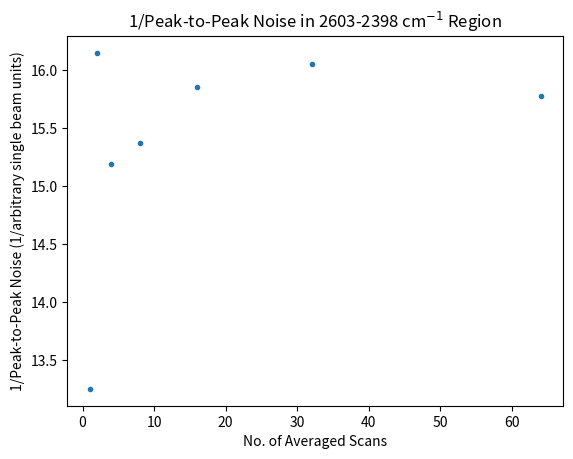

The script that saved this image: (Note: this script raises an exception after producing the figure.)
"""
snr.py

Plots the noise from spectra containing varying numbers of scan counts, averaged.
Signal is omitted as it remains constant throughout this dataset.

Standalone script.
"""

from pathlib import Path

import numpy as np
import pandas as pd
import matplotlib.pyplot as plt

## data
no_scans = np.array([1, 2, 4, 8, 16, 32, 64])
no_scans_log2 = np.log2(no_scans)
no_scans_sqrt = np.sqrt(no_scans)
p2p_noise = np.array([0.07548, 0.06194, 0.06584, 0.06507, 0.06308, 0.06230, 0.06341])
rms_noise = np.array([0.01866, 0.01782, 0.01841, 0.01832, 0.01825, 0.01821, 0.01821])

df_noise = pd.DataFrame({"no_scans": no_scans, "peak_to_peak": p2p_noise, "rms": rms_noise})
df_noise.set_index("no_scans", inplace=True)
# print(df_noise)

## output directory
path_save = Path.cwd() / "outputs" / "snr"
try:
    Path.mkdir(path_save)
except OSError:
    pass

def plot_p2p(save_fig=False):

    plt.figure()
    plt.plot(no_scans, p2p_noise, ".", label="peak to peak")
    plt.title("Peak-to-Peak Noise in 2603-2398 cm$^{-1}$ Region")
    plt.xlabel("No. of Averaged Scans")
    plt.ylabel("Peak-to-Peak Noise (arbitrary single beam units)")
    if save_fig:
        plt.savefig(path_save / "p2p_noise_vs_scan_count.png")
        plt.close()

    plt.figure()
    plt.plot(no_scans_log2, p2p_noise, ".", label="peak to peak")
    plt.title("Peak-to-Peak Noise in 2603-2398 cm$^{-1}$ Region")
    plt.xlabel("log$_2$(No. of Averaged Scans)")
    plt.ylabel("Peak-to-Peak Noise (arbitrary single beam units)")
    if save_fig:
        plt.savefig(path_save / "p2p_noise_vs_log_scan_count.png")
        plt.close()

    ## recall that SNR goes up as sqrt(N), N being scan count
    plt.figure()
    plt.plot(no_scans_sqrt, p2p_noise, ".", label="peak to peak")
    plt.title("Peak-to-Peak Noise in 2603-2398 cm$^{-1}$ Region")
    plt.xlabel("sqrt(No. of Averaged Scans)")
    plt.ylabel("Peak-to-Peak Noise (arbitrary single beam units)")
    if save_fig:
        plt.savefig(path_save / "p2p_noise_vs_sqrt_scan_count.png")
        plt.close()

    if not save_fig:
        plt.show()

    return

def plot_rms(save_fig=False):

    plt.figure()
    plt.plot(no_scans, rms_noise, ".", label="RMS")
    plt.title("RMS Noise in 2603-2398 cm$^{-1}$ Region")
    plt.xlabel("No. of Averaged Scans")
    plt.ylabel("RMS Noise (arbitrary single beam units)")
    if save_fig:
        plt.savefig(path_save / "rms_noise_vs_scan_count.png")
        plt.close()

    plt.figure()
    plt.plot(no_scans_log2, rms_noise, ".", label="RMS")
    plt.title("RMS Noise in 2603-2398 cm$^{-1}$ Region")
    plt.xlabel("log$_2$(No. of Averaged Scans)")
    plt.ylabel("RMS Noise (arbitrary single beam units)")
    if save_fig:
        plt.savefig(path_save / "rms_noise_vs_log_scan_count.png")
        plt.close()

    ## recall that SNR goes up as sqrt(N), N being scan count
    plt.figure()
    plt.plot(no_scans_sqrt, rms_noise, ".", label="RMS")
    plt.title("RMS Noise in 2603-2398 cm$^{-1}$ Region")
    plt.xlabel("sqrt(No. of Averaged Scans)")
    plt.ylabel("RMS Noise (arbitrary single beam units)")
    if save_fig:
        plt.savefig(path_save / "rms_noise_vs_sqrt_scan_count.png")
        plt.close()

    if not save_fig:
        plt.show()

    return

def plot_inv_p2p(save_fig=False):

    plt.figure()
    plt.plot(no_scans, 1/p2p_noise, ".", label="peak to peak")
    plt.title("1/Peak-to-Peak Noise in 2603-2398 cm$^{-1}$ Region")
    plt.xlabel("No. of Averaged Scans")
    plt.ylabel("1/Peak-to-Peak Noise (1/arbitrary single beam units)")
    if save_fig:
        plt.savefig(path_save / "inv_p2p_noise_vs_scan_count.png")
        plt.close()

    plt.figure()
    plt.plot(no_scans_log2, 1/p2p_noise, ".", label="peak to peak")
    plt.title("1/Peak-to-Peak Noise in 2603-2398 cm$^{-1}$ Region")
    plt.xlabel("log$_2$(No. of Averaged Scans)")
    plt.ylabel("1/Peak-to-Peak Noise (1/arbitrary single beam units)")
    if save_fig:
        plt.savefig(path_save / "inv_p2p_noise_vs_log_scan_count.png")
        plt.close()

    ## recall that SNR goes up as sqrt(N), N being scan count
    plt.figure()
    plt.plot(no_scans_sqrt, 1/p2p_noise, ".", label="peak to peak")
    plt.title("1/Peak-to-Peak Noise in 2603-2398 cm$^{-1}$ Region")
    plt.xlabel("sqrt(No. of Averaged Scans)")
    plt.ylabel("1/Peak-to-Peak Noise (1/arbitrary single beam units)")
    if save_fig:
        plt.savefig(path_save / "inv_p2p_noise_vs_sqrt_scan_count.png")
        plt.close()

    if not save_fig:
        plt.show()

    return

def plot_inv_rms(save_fig=False):

    plt.figure()
    plt.plot(no_scans, 1/rms_noise, ".", label="RMS")
    plt.title("1/RMS Noise in 2603-2398 cm$^{-1}$ Region")
    plt.xlabel("No. of Averaged Scans")
    plt.ylabel("1/RMS Noise (1/arbitrary single beam units)")
    if save_fig:
        plt.savefig(path_save / "inv_rms_noise_vs_scan_count.png")
        plt.close()

    plt.figure()
    plt.plot(no_scans_log2, 1/rms_noise, ".", label="RMS")
    plt.title("1/RMS Noise in 2603-2398 cm$^{-1}$ Region")
    plt.xlabel("log$_2$(No. of Averaged Scans)")
    plt.ylabel("1/RMS Noise (1/arbitrary single beam units)")
    if save_fig:
        plt.savefig(path_save / "inv_rms_noise_vs_log_scan_count.png")
        plt.close()

    ## recall that SNR goes up as sqrt(N), N being scan count
    plt.figure()
    plt.plot(no_scans_sqrt, 1/rms_noise, ".", label="RMS")
    plt.title("1/RMS Noise in 2603-2398 cm$^{-1}$ Region")
    plt.xlabel("sqrt(No. of Averaged Scans)")
    plt.ylabel("1/RMS Noise (1/arbitrary single beam units)")
    if save_fig:
        plt.savefig(path_save / "inv_rms_noise_vs_sqrt_scan_count.png")
        plt.close()

    if not save_fig:
        plt.show()

    return

if __name__ == "__main__":

    plot_inv_p2p(save_fig=True)

    plot_inv_rms(save_fig=True)
